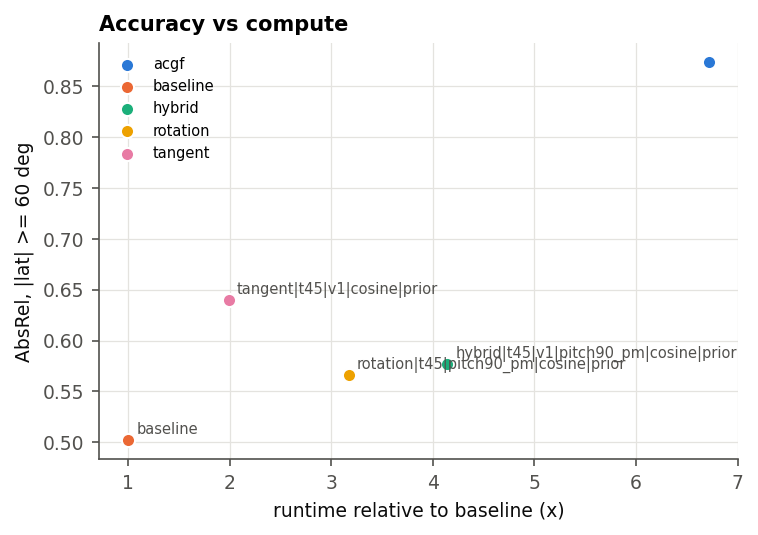

Source data for this figure (header and first rows):
method, abs_rel, sq_rel, rmse, rmse_log, mae, medae, d1, d2, d3, pct_bad, abs_rel_0-15, abs_rel_15-30, abs_rel_30-45, abs_rel_45-60, abs_rel_60-75, abs_rel_75-90, abs_rel_polar_60_90, runtime_s, model_calls, runtime_ratio, family, polar_abs_rel, annotate
baseline, 0.5345, 7.984, 6.784, 0.4819, 3.118, 0.9679, 0.4987, 0.8331, 0.8968, 77.35, 0.6533, 0.5498, 0.4734, 0.4444, 0.5014, 0.5097, 0.5021, 1.282, 1.0, 1.0, baseline, 0.5021, True
tangent|t45|v1|cosine|prior, 0.5847, 6.851, 7.98, 0.813, 4.025, 1.346, 0.3509, 0.5838, 0.684, 83.35, 0.6533, 0.5498, 0.4272, 0.5822, 0.6311, 0.653, 0.6397, 2.553, 3.0, 1.991, tangent, 0.6397, True
rotation|t45|pitch90_pm|cosine|prior, 0.5528, 6.817, 7.273, 0.62, 3.653, 1.231, 0.4099, 0.6646, 0.7716, 80.59, 0.6533, 0.5498, 0.44, 0.4669, 0.5477, 0.6057, 0.5659, 4.067, 3.0, 3.171, rotation, 0.5659, True
hybrid|t45|v1|pitch90_pm|cosine|prior, 0.5587, 6.645, 7.447, 0.6579, 3.759, 1.252, 0.3775, 0.6375, 0.7477, 82.01, 0.6533, 0.5498, 0.4349, 0.489, 0.562, 0.6101, 0.5771, 5.314, 5.0, 4.143, hybrid, 0.5771, True
acgf, 0.6133, 9.191, 7.079, 0.5152, 3.399, 1.114, 0.4485, 0.7845, 0.8834, 78.92, 0.6533, 0.5498, 0.4658, 0.5497, 0.8369, 0.9319, 0.8736, 8.618, 5.0, 6.72, acgf, 0.8736, False
